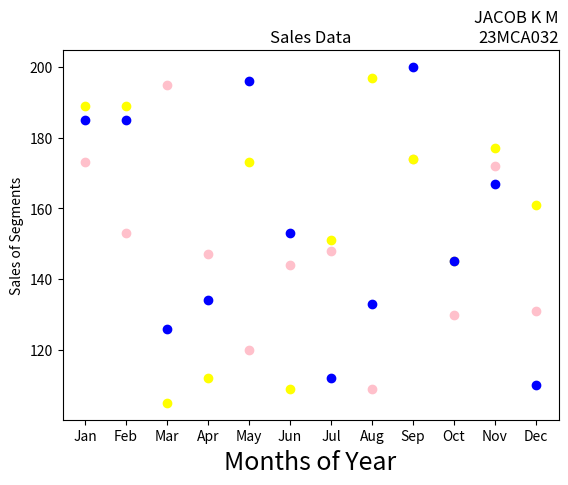

The matplotlib source for this figure:
import matplotlib.pyplot as plt
import numpy as np
month =np.array(['Jan','Feb','Mar','Apr','May','Jun','Jul','Aug','Sep','Oct','Nov','Dec'])
AS = np.array([173,153,195,147,120,144,148,109,174,130,172,131])
LS = np.array([189,189,105,112,173,109,151,197,174,145,177,161])
SLS = np.array([185,185,126,134,196,153,112,133,200,145,167,110])
plt.xlabel('Months of Year', fontsize=18)
plt.ylabel('Sales of Segments')
plt.title('Sales Data')
plt.title('JACOB K M\n23MCA032', loc='right')
plt.scatter(month,AS, label='Affordable Segment', color='pink')
plt.scatter(month,LS, label='Luxury Segment', color='yellow')
plt.scatter(month,SLS, label='Super Luxury Segment', color='blue')
plt.show()